Dataset: Dataset_crop (GitHub, tapan0p/Brain-Tumor-Classification). Classes: glioma, meningioma, no tumor, pituitary tumor.

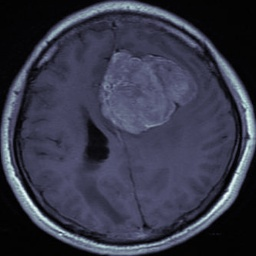
Label: meningioma

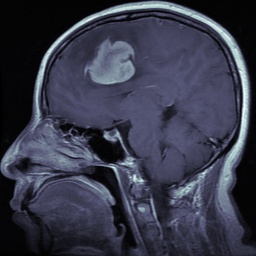
Label: meningioma

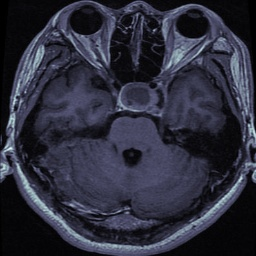
Label: pituitary tumor

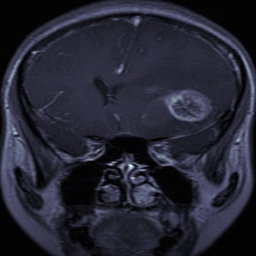
Label: glioma

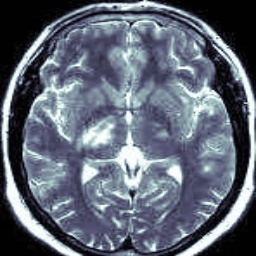
Label: no tumor

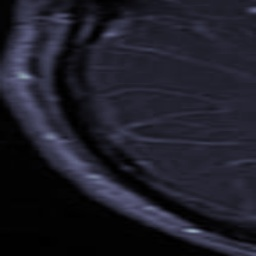
Label: glioma
